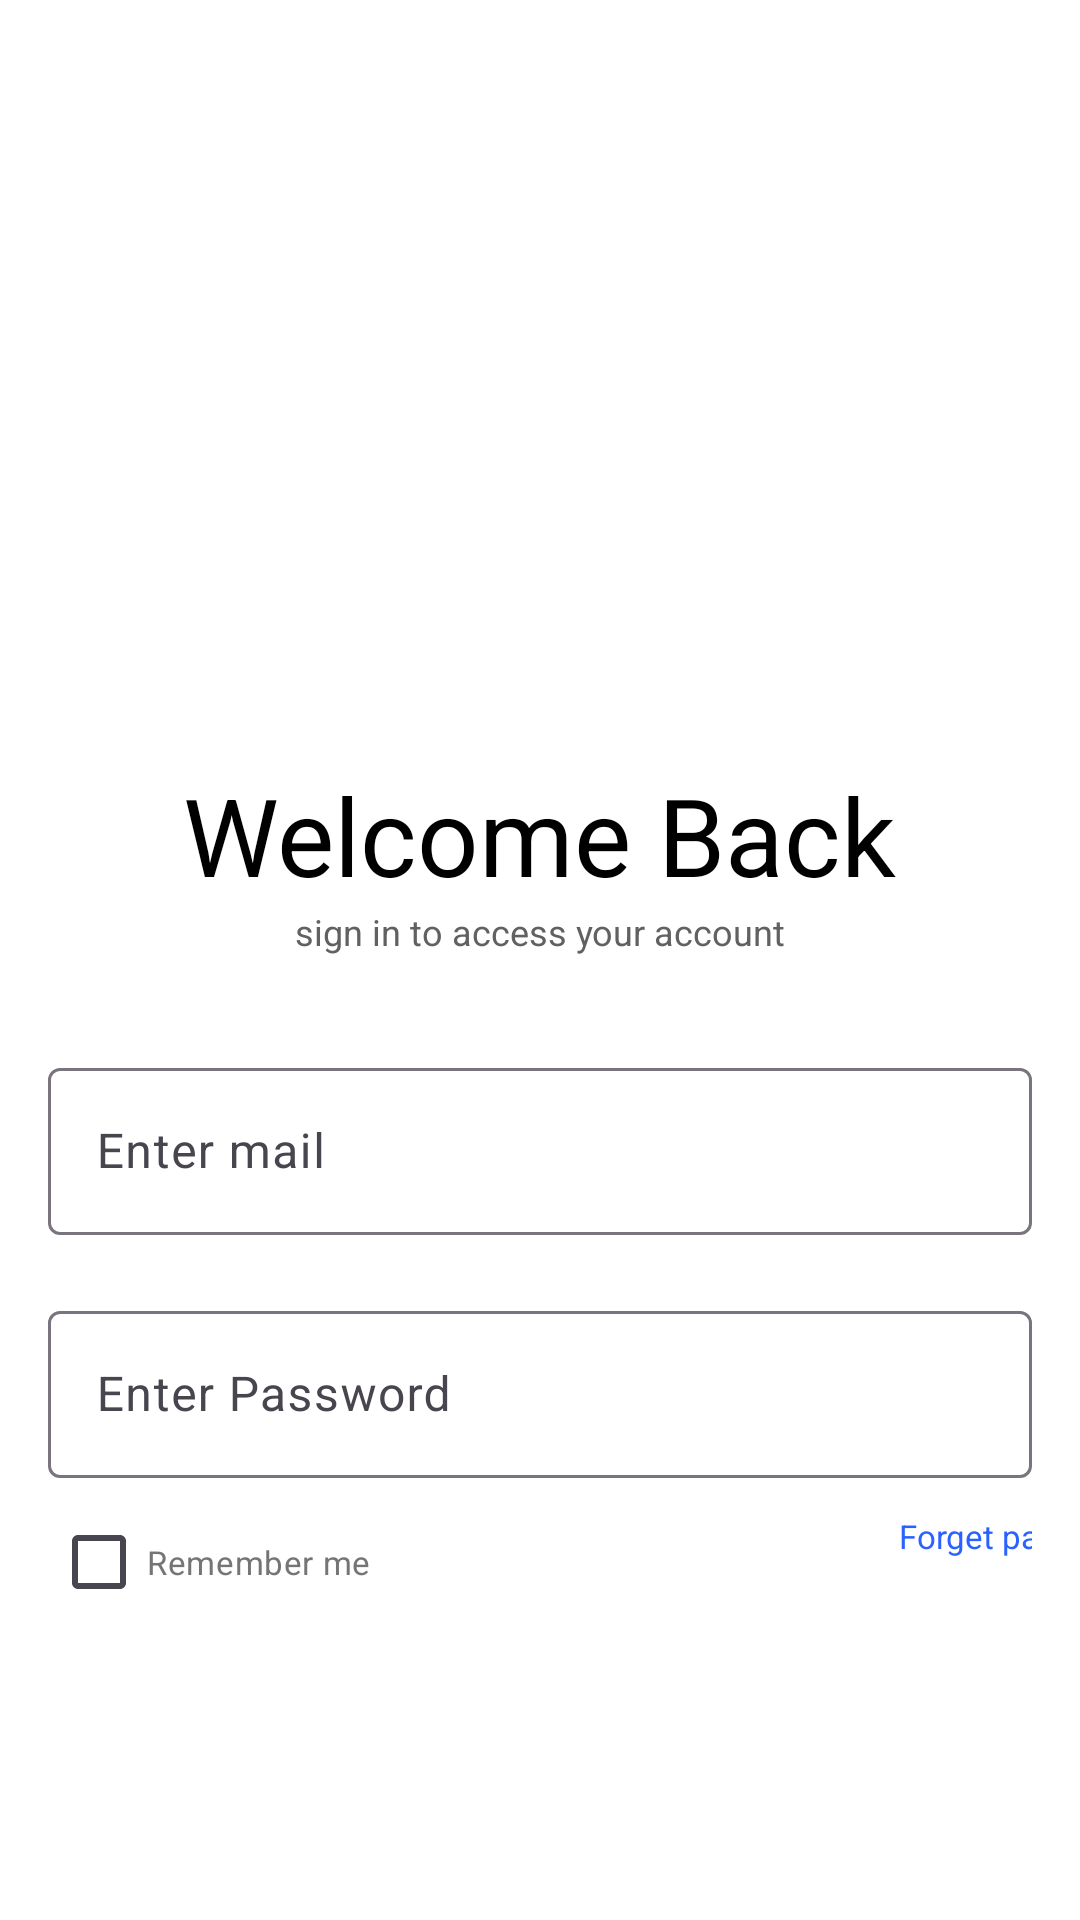

The Android layout XML behind this screen, and the referenced resources:
<!-- AndroidManifest.xml: application theme Theme.Sahin_mobapp -->
<!-- res/layout/activity_log_in.xml -->
<?xml version="1.0" encoding="utf-8"?>
<androidx.constraintlayout.widget.ConstraintLayout xmlns:android="http://schemas.android.com/apk/res/android"
    xmlns:app="http://schemas.android.com/apk/res-auto"
    xmlns:tools="http://schemas.android.com/tools"
    android:layout_width="match_parent"
    android:layout_height="match_parent"
    android:background="@android:color/white"
    android:padding="16dp"
    tools:context=".LogInActivity">

    <ImageView
        android:id="@+id/welcome"
        android:layout_width="280dp"
        android:layout_height="230dp"
        android:layout_marginTop="8dp"
        android:contentDescription="@string/L_WelcomeBack"
        android:src="@drawable/welcome"
        app:layout_constraintEnd_toEndOf="parent"
        app:layout_constraintHorizontal_bias="0.616"
        app:layout_constraintStart_toStartOf="parent"
        app:layout_constraintTop_toTopOf="parent" />

    <TextView
        android:id="@+id/getStartedText"
        android:layout_width="wrap_content"
        android:layout_height="wrap_content"
        android:text="@string/L_WelcomeBack"
        android:textColor="@android:color/black"
        android:textSize="36sp"
        app:layout_constraintTop_toBottomOf="@id/welcome"
        app:layout_constraintStart_toStartOf="parent"
        app:layout_constraintEnd_toEndOf="parent" />

    <TextView
        android:id="@+id/subtitleText"
        android:layout_width="wrap_content"
        android:layout_height="wrap_content"
        android:text="@string/L_AccesYourAccount"
        android:textColor="@color/hint_text_color"
        android:textSize="12sp"
        app:layout_constraintTop_toBottomOf="@id/getStartedText"
        app:layout_constraintStart_toStartOf="parent"
        app:layout_constraintEnd_toEndOf="parent" />

    <com.google.android.material.textfield.TextInputLayout
        android:id="@+id/emailInputLayout"
        android:layout_width="0dp"
        android:layout_height="wrap_content"
        android:layout_marginTop="32dp"
        app:layout_constraintEnd_toEndOf="parent"
        app:layout_constraintStart_toStartOf="parent"
        app:layout_constraintTop_toBottomOf="@id/subtitleText">

        <com.google.android.material.textfield.TextInputEditText
            android:id="@+id/emailInput"
            android:layout_width="match_parent"
            android:layout_height="wrap_content"
            android:hint="@string/L_EnterMail"
            android:inputType="textEmailAddress"
            android:textColorHint="@color/hint_text_color" />
    </com.google.android.material.textfield.TextInputLayout>

    <com.google.android.material.textfield.TextInputLayout
        android:id="@+id/passwordInputLayout"
        android:layout_width="0dp"
        android:layout_height="wrap_content"
        android:layout_marginTop="20dp"
        app:layout_constraintEnd_toEndOf="parent"
        app:layout_constraintHorizontal_bias="0.0"
        app:layout_constraintStart_toStartOf="parent"
        app:layout_constraintTop_toBottomOf="@id/emailInputLayout">

        <com.google.android.material.textfield.TextInputEditText
            android:id="@+id/passwordInput"
            android:layout_width="match_parent"
            android:layout_height="wrap_content"
            android:hint="@string/L_EnterPassword"
            android:inputType="textPassword"
            android:textColorHint="@color/hint_text_color" />
    </com.google.android.material.textfield.TextInputLayout>

    <CheckBox
        android:id="@+id/termsCheckbox"
        android:layout_width="wrap_content"
        android:layout_height="wrap_content"
        android:layout_marginStart="1dp"
        android:layout_marginTop="4dp"
        android:text="@string/L_RememberMe"
        android:textSize="11sp"
        android:textColor="@color/checkbox_text_color"
        app:layout_constraintStart_toStartOf="parent"
        app:layout_constraintTop_toBottomOf="@id/passwordInputLayout" />

    <TextView
        android:id="@+id/termsText"
        android:layout_width="wrap_content"
        android:layout_height="wrap_content"
        android:layout_marginStart="176dp"
        android:layout_marginTop="8dp"
        android:text="@string/L_ForgetPassword"
        android:textColor="@color/link_color"
        android:textSize="11sp"
        app:layout_constraintStart_toEndOf="@id/termsCheckbox"
        app:layout_constraintTop_toTopOf="@id/termsCheckbox" />

    <com.google.android.material.button.MaterialButton
        android:id="@+id/nextButton"
        android:layout_width="0dp"
        android:layout_height="wrap_content"
        android:layout_marginTop="88dp"
        android:backgroundTint="@color/button_background"
        android:text="@string/R_Next"
        android:textColor="@color/button_text_color"
        app:layout_constraintEnd_toEndOf="parent"
        app:layout_constraintHorizontal_bias="0.0"
        app:layout_constraintStart_toStartOf="parent"
        app:layout_constraintTop_toBottomOf="@id/termsCheckbox" />

    <LinearLayout
        android:layout_width="wrap_content"
        android:layout_height="wrap_content"
        android:orientation="horizontal"
        app:layout_constraintTop_toBottomOf="@id/nextButton"
        app:layout_constraintStart_toStartOf="parent"
        app:layout_constraintEnd_toEndOf="parent">

        <TextView
            android:id="@+id/alreadyMemberText"
            android:layout_width="wrap_content"
            android:layout_height="wrap_content"
            android:text="@string/L_NewMember"
            android:textColor="@android:color/black"
            android:textSize="14sp" />

        <TextView
            android:id="@+id/registerNowText"
            android:layout_width="wrap_content"
            android:layout_height="wrap_content"
            android:clickable="true"
            android:focusable="true"
            android:text="@string/L_registerNow"
            android:textColor="@color/link_color"
            android:textSize="14sp"
            android:textStyle="bold"
            tools:ignore="TouchTargetSizeCheck" />
    </LinearLayout>

</androidx.constraintlayout.widget.ConstraintLayout>
<!-- resources referenced by this layout -->
<resources>
  <color name="button_background">#6C63FF</color>
  <color name="button_text_color">#FFFFFF</color>
  <color name="checkbox_text_color">#757575</color>
  <color name="hint_text_color">#616161</color>
  <color name="link_color">#2962FF</color>
  <string name="L_AccesYourAccount">sign in to access your account</string>
  <string name="L_EnterMail">Enter mail</string>
  <string name="L_EnterPassword">Enter Password</string>
  <string name="L_ForgetPassword">Forget password?</string>
  <string name="L_NewMember">New member?</string>
  <string name="L_RememberMe">Remember me</string>
  <string name="L_WelcomeBack">Welcome Back</string>
  <string name="L_registerNow"> Register now</string>
  <string name="R_Next">Next &gt;</string>
  <style name="Theme.Sahin_mobapp" parent="Base.Theme.Sahin_mobapp" />
  <style name="Base.Theme.Sahin_mobapp" parent="Theme.Material3.DayNight.NoActionBar">
          
          
      </style>
</resources>
